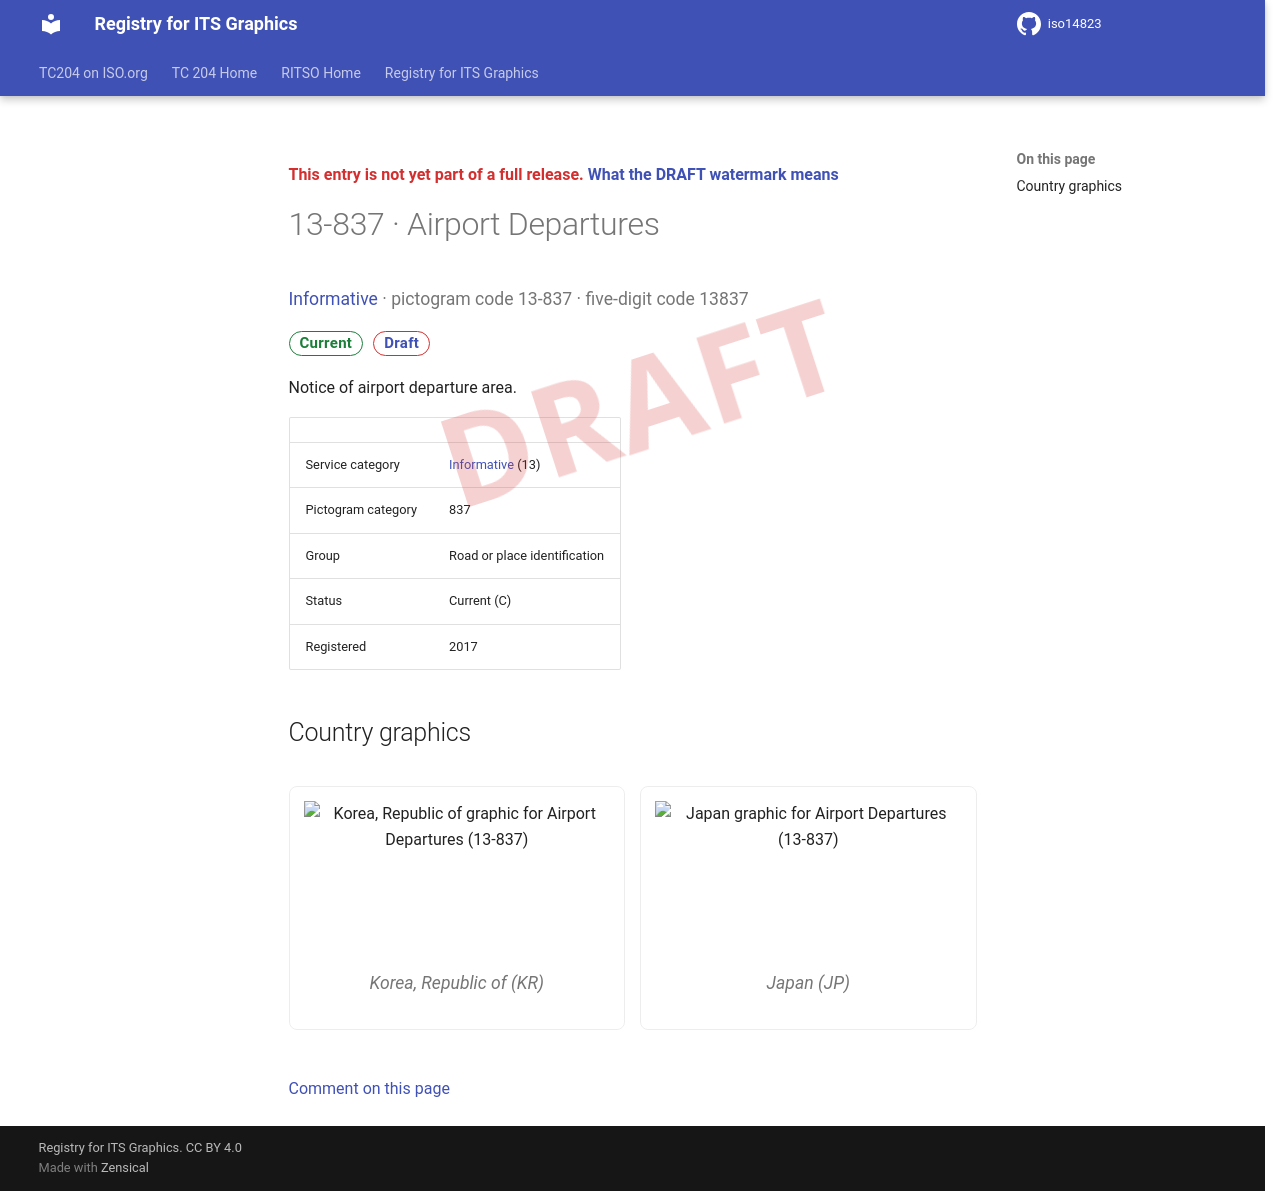

repository: k-vaughn/iso14823 · page: v0.1.0-alpha.1/signs/13-837/index.html · generator: mkdocs

<div class="draft4-watermark" aria-hidden="true"></div>

<p class="draft-note">This entry is not yet part of a full release. <a href="../#draft-watermark">What the DRAFT watermark means</a></p>

# 13-837 · Airport Departures

<p class="sign-kicker"><a href="../categories/13/">Informative</a> · pictogram code 13-837 · five-digit code 13837</p>
<p class="sign-chips"><span class="chip chip-current">Current</span> <a class="chip chip-draft" href="../#draft-watermark">Draft</a></p>
<p>Notice of airport departure area.</p>
| | |
| --- | --- |
| Service category | <a href="../categories/13/">Informative</a> (13) |
| Pictogram category | 837 |
| Group | Road or place identification |
| Status | Current (C) |
| Registered | 2017 |

## Country graphics

<div class="sign-grid">
<figure class="sign-card">
<img src="../graphics/kr/13-837.png" alt="Korea, Republic of graphic for Airport Departures (13-837)" loading="lazy">

<figcaption>Korea, Republic of (KR)</figcaption>
</figure>
<figure class="sign-card">
<img src="../graphics/jp/13-837.png" alt="Japan graphic for Airport Departures (13-837)" loading="lazy">

<figcaption>Japan (JP)</figcaption>
</figure>
</div>

[Comment on this page](https://github.com/k-vaughn/iso14823/issues/new?template=page-feedback.yml&title=%5BPage+feedback%5D+13-837+%C2%B7+Airport+Departures&page-title=13-837+%C2%B7+Airport+Departures&page-path=signs%2F13-837.md)
